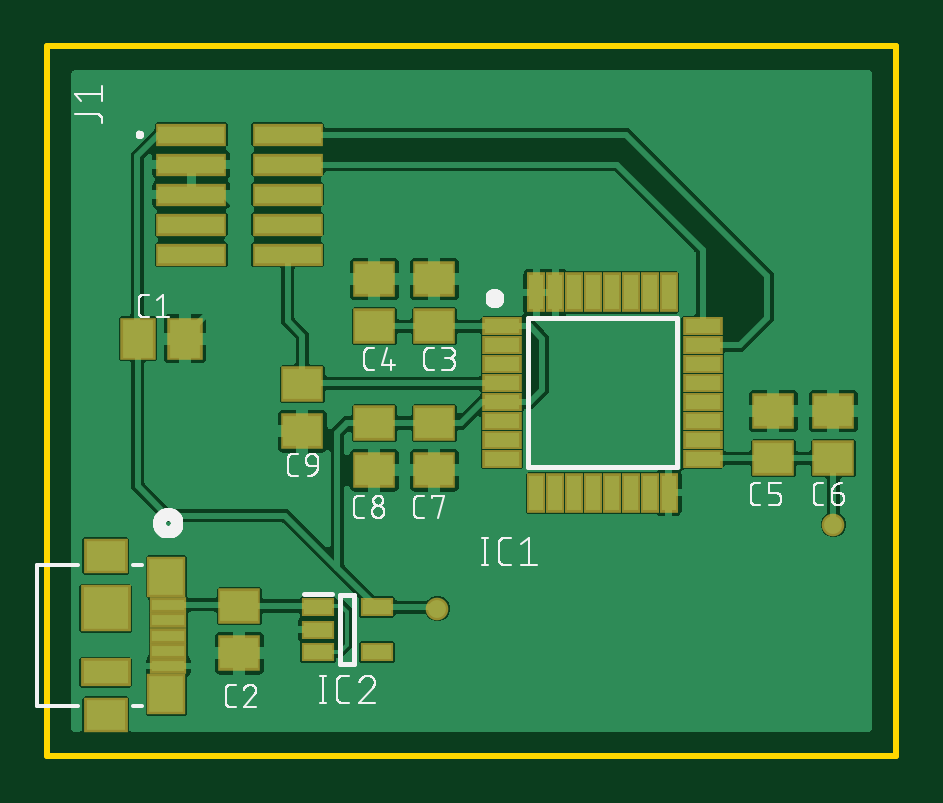
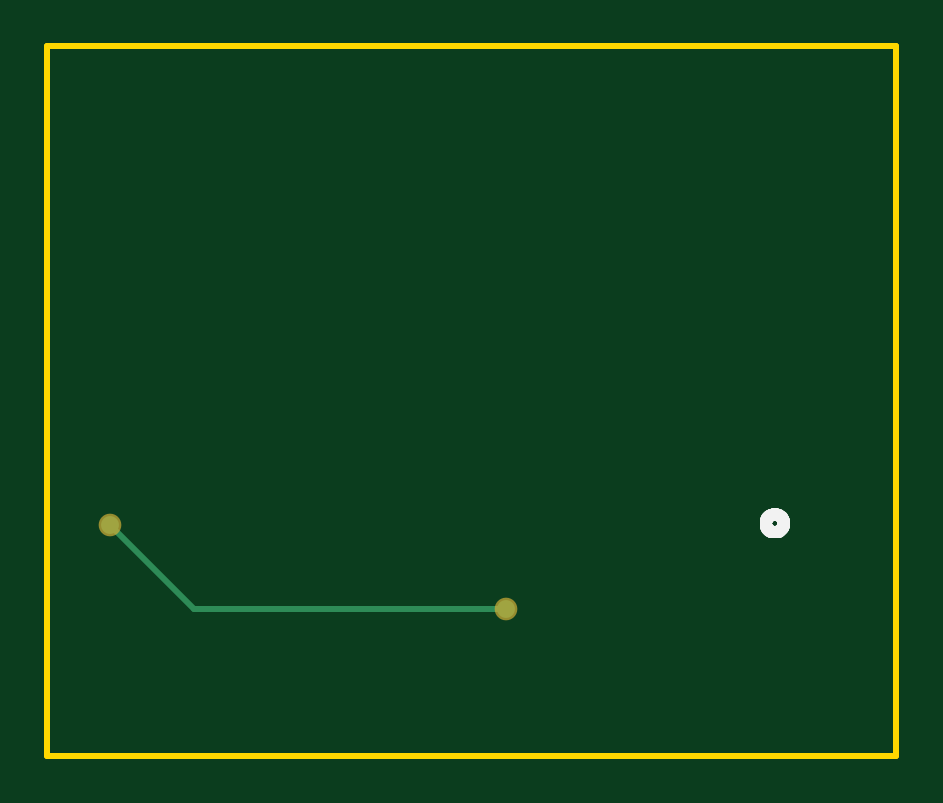
Circuit board: 8 layer files. Board 35.9 x 30.0 mm.
- bottom_copper: copper_bottom.gbr (268 bytes)
- top_copper: copper_top.gbr (77010 bytes)
- outline: profile.gbr (219 bytes)
- bottom_silk: silkscreen_bottom.gbr (3590 bytes)
- top_silk: silkscreen_top.gbr (47602 bytes)
- bottom_mask: soldermask_bottom.gbr (207 bytes)
- top_mask: soldermask_top.gbr (1988 bytes)
- paste: solderpaste_top.gbr (1929 bytes)

=== bottom_copper: copper_bottom.gbr ===
G04 EAGLE Gerber RS-274X export*
G75*
%MOMM*%
%FSLAX34Y34*%
%LPD*%
%INBottom Copper*%
%IPPOS*%
%AMOC8*
5,1,8,0,0,1.08239X$1,22.5*%
G01*
%ADD10C,0.756400*%
%ADD11C,0.254000*%


D10*
X165100Y62230D03*
D11*
X297180Y62230D01*
X332740Y97790D01*
D10*
X332740Y97790D03*
M02*

=== top_copper: copper_top.gbr (77010 bytes, source omitted) ===
=== outline: profile.gbr ===
G04 EAGLE Gerber RS-274X export*
G75*
%MOMM*%
%FSLAX34Y34*%
%LPD*%
%IN*%
%IPPOS*%
%AMOC8*
5,1,8,0,0,1.08239X$1,22.5*%
G01*
%ADD10C,0.254000*%


D10*
X0Y0D02*
X359210Y0D01*
X359210Y300230D01*
X0Y300230D01*
X0Y0D01*
M02*

=== bottom_silk: silkscreen_bottom.gbr ===
G04 EAGLE Gerber RS-274X export*
G75*
%MOMM*%
%FSLAX34Y34*%
%LPD*%
%INSilkscreen Bottom*%
%IPPOS*%
%AMOC8*
5,1,8,0,0,1.08239X$1,22.5*%
G01*
%ADD10C,0.508000*%


D10*
X51202Y102108D02*
X51080Y102106D01*
X50958Y102100D01*
X50836Y102090D01*
X50715Y102077D01*
X50594Y102059D01*
X50474Y102038D01*
X50354Y102012D01*
X50236Y101983D01*
X50118Y101951D01*
X50001Y101914D01*
X49886Y101874D01*
X49772Y101830D01*
X49660Y101782D01*
X49549Y101731D01*
X49440Y101676D01*
X49332Y101618D01*
X49227Y101556D01*
X49124Y101491D01*
X49022Y101423D01*
X48923Y101351D01*
X48827Y101277D01*
X48732Y101199D01*
X48641Y101118D01*
X48551Y101035D01*
X48465Y100949D01*
X48382Y100859D01*
X48301Y100768D01*
X48223Y100673D01*
X48149Y100577D01*
X48077Y100478D01*
X48009Y100376D01*
X47944Y100273D01*
X47882Y100168D01*
X47824Y100060D01*
X47769Y99951D01*
X47718Y99840D01*
X47670Y99728D01*
X47626Y99614D01*
X47586Y99499D01*
X47549Y99382D01*
X47517Y99264D01*
X47488Y99146D01*
X47462Y99026D01*
X47441Y98906D01*
X47423Y98785D01*
X47410Y98664D01*
X47400Y98542D01*
X47394Y98420D01*
X47392Y98298D01*
X47394Y98176D01*
X47400Y98054D01*
X47410Y97932D01*
X47423Y97811D01*
X47441Y97690D01*
X47462Y97570D01*
X47488Y97450D01*
X47517Y97332D01*
X47549Y97214D01*
X47586Y97097D01*
X47626Y96982D01*
X47670Y96868D01*
X47718Y96756D01*
X47769Y96645D01*
X47824Y96536D01*
X47882Y96428D01*
X47944Y96323D01*
X48009Y96220D01*
X48077Y96118D01*
X48149Y96019D01*
X48223Y95923D01*
X48301Y95828D01*
X48382Y95737D01*
X48465Y95647D01*
X48551Y95561D01*
X48641Y95478D01*
X48732Y95397D01*
X48827Y95319D01*
X48923Y95245D01*
X49022Y95173D01*
X49124Y95105D01*
X49227Y95040D01*
X49332Y94978D01*
X49440Y94920D01*
X49549Y94865D01*
X49660Y94814D01*
X49772Y94766D01*
X49886Y94722D01*
X50001Y94682D01*
X50118Y94645D01*
X50236Y94613D01*
X50354Y94584D01*
X50474Y94558D01*
X50594Y94537D01*
X50715Y94519D01*
X50836Y94506D01*
X50958Y94496D01*
X51080Y94490D01*
X51202Y94488D01*
X51324Y94490D01*
X51446Y94496D01*
X51568Y94506D01*
X51689Y94519D01*
X51810Y94537D01*
X51930Y94558D01*
X52050Y94584D01*
X52168Y94613D01*
X52286Y94645D01*
X52403Y94682D01*
X52518Y94722D01*
X52632Y94766D01*
X52744Y94814D01*
X52855Y94865D01*
X52964Y94920D01*
X53072Y94978D01*
X53177Y95040D01*
X53280Y95105D01*
X53382Y95173D01*
X53481Y95245D01*
X53577Y95319D01*
X53672Y95397D01*
X53763Y95478D01*
X53853Y95561D01*
X53939Y95647D01*
X54022Y95737D01*
X54103Y95828D01*
X54181Y95923D01*
X54255Y96019D01*
X54327Y96118D01*
X54395Y96220D01*
X54460Y96323D01*
X54522Y96428D01*
X54580Y96536D01*
X54635Y96645D01*
X54686Y96756D01*
X54734Y96868D01*
X54778Y96982D01*
X54818Y97097D01*
X54855Y97214D01*
X54887Y97332D01*
X54916Y97450D01*
X54942Y97570D01*
X54963Y97690D01*
X54981Y97811D01*
X54994Y97932D01*
X55004Y98054D01*
X55010Y98176D01*
X55012Y98298D01*
X55010Y98420D01*
X55004Y98542D01*
X54994Y98664D01*
X54981Y98785D01*
X54963Y98906D01*
X54942Y99026D01*
X54916Y99146D01*
X54887Y99264D01*
X54855Y99382D01*
X54818Y99499D01*
X54778Y99614D01*
X54734Y99728D01*
X54686Y99840D01*
X54635Y99951D01*
X54580Y100060D01*
X54522Y100168D01*
X54460Y100273D01*
X54395Y100376D01*
X54327Y100478D01*
X54255Y100577D01*
X54181Y100673D01*
X54103Y100768D01*
X54022Y100859D01*
X53939Y100949D01*
X53853Y101035D01*
X53763Y101118D01*
X53672Y101199D01*
X53577Y101277D01*
X53481Y101351D01*
X53382Y101423D01*
X53280Y101491D01*
X53177Y101556D01*
X53072Y101618D01*
X52964Y101676D01*
X52855Y101731D01*
X52744Y101782D01*
X52632Y101830D01*
X52518Y101874D01*
X52403Y101914D01*
X52286Y101951D01*
X52168Y101983D01*
X52050Y102012D01*
X51930Y102038D01*
X51810Y102059D01*
X51689Y102077D01*
X51568Y102090D01*
X51446Y102100D01*
X51324Y102106D01*
X51202Y102108D01*
M02*

=== top_silk: silkscreen_top.gbr (47602 bytes, source omitted) ===
=== bottom_mask: soldermask_bottom.gbr ===
G04 EAGLE Gerber RS-274X export*
G75*
%MOMM*%
%FSLAX34Y34*%
%LPD*%
%INSoldermask Bottom*%
%IPPOS*%
%AMOC8*
5,1,8,0,0,1.08239X$1,22.5*%
G01*
%ADD10C,0.959600*%


D10*
X165100Y62230D03*
X332740Y97790D03*
M02*

=== top_mask: soldermask_top.gbr ===
G04 EAGLE Gerber RS-274X export*
G75*
%MOMM*%
%FSLAX34Y34*%
%LPD*%
%INSoldermask Top*%
%IPPOS*%
%AMOC8*
5,1,8,0,0,1.08239X$1,22.5*%
G01*
%ADD10R,1.503200X1.803200*%
%ADD11R,1.803200X1.503200*%
%ADD12R,1.678200X0.803200*%
%ADD13R,0.803200X1.678200*%
%ADD14R,1.403200X0.803200*%
%ADD15R,2.993200X0.943200*%
%ADD16R,1.574800X0.660400*%
%ADD17R,1.625600X1.752600*%
%ADD18R,1.854200X1.498600*%
%ADD19R,2.108200X2.006600*%
%ADD20R,2.108200X1.193800*%
%ADD21C,0.959600*%


D10*
X38260Y176530D03*
X58260Y176530D03*
D11*
X81280Y63340D03*
X81280Y43340D03*
X163830Y181770D03*
X163830Y201770D03*
X138430Y181770D03*
X138430Y201770D03*
X307340Y125890D03*
X307340Y145890D03*
X332740Y125890D03*
X332740Y145890D03*
X163830Y140810D03*
X163830Y120810D03*
X138430Y140810D03*
X138430Y120810D03*
D12*
X192570Y181670D03*
X192570Y173670D03*
X192570Y165670D03*
X192570Y157670D03*
X192570Y149670D03*
X192570Y141670D03*
X192570Y133670D03*
X192570Y125670D03*
D13*
X206950Y111290D03*
X214950Y111290D03*
X222950Y111290D03*
X230950Y111290D03*
X238950Y111290D03*
X246950Y111290D03*
X254950Y111290D03*
X262950Y111290D03*
D12*
X277330Y125670D03*
X277330Y133670D03*
X277330Y141670D03*
X277330Y149670D03*
X277330Y157670D03*
X277330Y165670D03*
X277330Y173670D03*
X277330Y181670D03*
D13*
X262950Y196050D03*
X254950Y196050D03*
X246950Y196050D03*
X238950Y196050D03*
X230950Y196050D03*
X222950Y196050D03*
X214950Y196050D03*
X206950Y196050D03*
D14*
X114500Y62840D03*
X114500Y53340D03*
X114500Y43840D03*
X139500Y43840D03*
X139500Y62840D03*
D15*
X60960Y262890D03*
X101660Y262890D03*
X60960Y250190D03*
X101660Y250190D03*
X60960Y237490D03*
X101660Y237490D03*
X60960Y224790D03*
X101660Y224790D03*
X60960Y212090D03*
X101660Y212090D03*
D16*
X51202Y63800D03*
X51202Y57300D03*
X51202Y50800D03*
X51202Y44300D03*
X51202Y37800D03*
D17*
X50352Y75675D03*
X50352Y25925D03*
D18*
X24602Y84550D03*
X24602Y17050D03*
D19*
X24602Y62300D03*
D20*
X24602Y35306D03*
D11*
X107950Y157320D03*
X107950Y137320D03*
D21*
X165100Y62230D03*
X332740Y97790D03*
M02*

=== paste: solderpaste_top.gbr ===
G04 EAGLE Gerber RS-274X export*
G75*
%MOMM*%
%FSLAX34Y34*%
%LPD*%
%INSolderpaste Top*%
%IPPOS*%
%AMOC8*
5,1,8,0,0,1.08239X$1,22.5*%
G01*
%ADD10R,1.300000X1.600000*%
%ADD11R,1.600000X1.300000*%
%ADD12R,1.475000X0.600000*%
%ADD13R,0.600000X1.475000*%
%ADD14R,1.200000X0.600000*%
%ADD15R,2.790000X0.740000*%
%ADD16R,1.371600X0.457200*%
%ADD17R,1.422400X1.549400*%
%ADD18R,1.651000X1.295400*%
%ADD19R,1.905000X1.803400*%
%ADD20R,1.905000X0.990600*%


D10*
X38260Y176530D03*
X58260Y176530D03*
D11*
X81280Y63340D03*
X81280Y43340D03*
X163830Y181770D03*
X163830Y201770D03*
X138430Y181770D03*
X138430Y201770D03*
X307340Y125890D03*
X307340Y145890D03*
X332740Y125890D03*
X332740Y145890D03*
X163830Y140810D03*
X163830Y120810D03*
X138430Y140810D03*
X138430Y120810D03*
D12*
X192570Y181670D03*
X192570Y173670D03*
X192570Y165670D03*
X192570Y157670D03*
X192570Y149670D03*
X192570Y141670D03*
X192570Y133670D03*
X192570Y125670D03*
D13*
X206950Y111290D03*
X214950Y111290D03*
X222950Y111290D03*
X230950Y111290D03*
X238950Y111290D03*
X246950Y111290D03*
X254950Y111290D03*
X262950Y111290D03*
D12*
X277330Y125670D03*
X277330Y133670D03*
X277330Y141670D03*
X277330Y149670D03*
X277330Y157670D03*
X277330Y165670D03*
X277330Y173670D03*
X277330Y181670D03*
D13*
X262950Y196050D03*
X254950Y196050D03*
X246950Y196050D03*
X238950Y196050D03*
X230950Y196050D03*
X222950Y196050D03*
X214950Y196050D03*
X206950Y196050D03*
D14*
X114500Y62840D03*
X114500Y53340D03*
X114500Y43840D03*
X139500Y43840D03*
X139500Y62840D03*
D15*
X60960Y262890D03*
X101660Y262890D03*
X60960Y250190D03*
X101660Y250190D03*
X60960Y237490D03*
X101660Y237490D03*
X60960Y224790D03*
X101660Y224790D03*
X60960Y212090D03*
X101660Y212090D03*
D16*
X51202Y63800D03*
X51202Y57300D03*
X51202Y50800D03*
X51202Y44300D03*
X51202Y37800D03*
D17*
X50352Y75675D03*
X50352Y25925D03*
D18*
X24602Y84550D03*
X24602Y17050D03*
D19*
X24602Y62300D03*
D20*
X24602Y35306D03*
D11*
X107950Y157320D03*
X107950Y137320D03*
M02*
